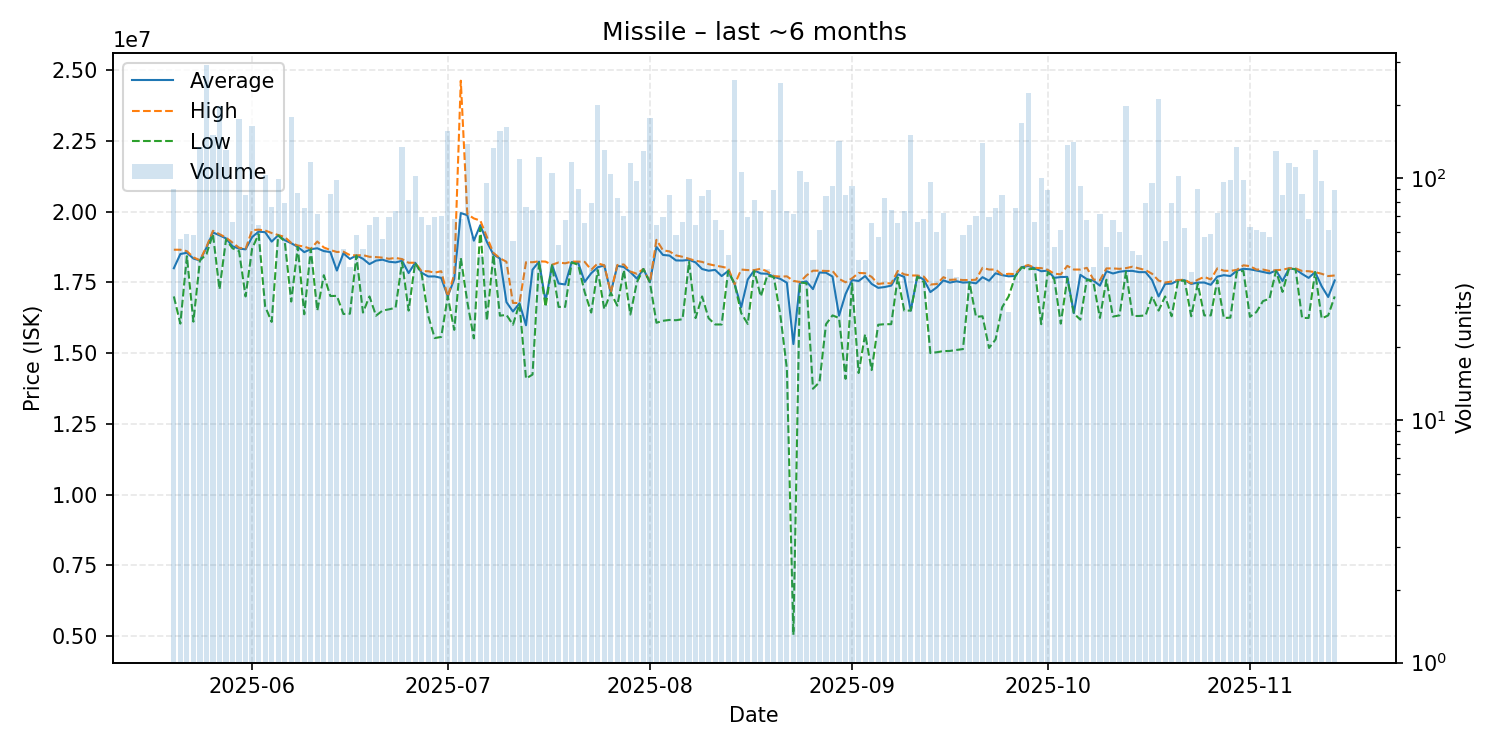

Values plotted in this chart, from the file beside it:
date, average, highest, lowest, order_count, volume
2025-05-20, 17996000, 18650000, 17000000, 53, 90
2025-05-21, 18498214, 18650000, 16040000, 42, 56
2025-05-22, 18543220, 18600000, 18420000, 36, 59
2025-05-23, 18339138, 18380000, 16110000, 34, 58
2025-05-24, 18270000, 18280000, 18270000, 64, 134
2025-05-25, 18720000, 18750000, 18490000, 81, 292
2025-05-26, 19260000, 19320000, 19200000, 60, 151
2025-05-27, 19160000, 19200000, 17250000, 68, 199
2025-05-28, 19050000, 19080000, 19010000, 64, 130
2025-05-29, 18771818, 18900000, 18700000, 39, 66
2025-05-30, 18690000, 18720000, 18600000, 56, 176
2025-05-31, 18663294, 18680000, 17000000, 59, 85
2025-06-01, 19095000, 19340000, 18690000, 81, 164
2025-06-02, 19289062, 19360000, 19200000, 41, 64
2025-06-03, 19270000, 19330000, 16650000, 47, 103
2025-06-04, 18936447, 19240000, 16100000, 47, 76
2025-06-05, 19160404, 19170000, 19155000, 61, 99
2025-06-06, 18988987, 19100000, 18950000, 56, 79
2025-06-07, 18880000, 18890000, 16820000, 64, 179
2025-06-08, 18750460, 18800000, 18750000, 56, 87
2025-06-09, 18564933, 18760000, 16370000, 55, 75
2025-06-10, 18670000, 18680000, 18670000, 53, 116
2025-06-11, 18700845, 18940000, 16500000, 44, 71
2025-06-12, 18601961, 18730000, 17750000, 45, 51
2025-06-13, 18567326, 18640000, 17015000, 47, 86
2025-06-14, 17913878, 18570000, 17020000, 50, 98
2025-06-15, 18524706, 18580000, 16380000, 37, 51
2025-06-16, 18324419, 18460000, 16390000, 38, 43
2025-06-17, 18448448, 18450000, 18440000, 49, 58
2025-06-18, 18330588, 18460000, 16430000, 43, 51
2025-06-19, 18142188, 18400000, 17000000, 46, 64
2025-06-20, 18265362, 18390000, 16320000, 45, 69
2025-06-21, 18298571, 18370000, 16500000, 46, 56
2025-06-22, 18225217, 18330000, 16545000, 47, 69
2025-06-23, 18202329, 18360000, 16600000, 50, 73
2025-06-24, 18260000, 18320000, 18210000, 49, 134
2025-06-25, 17825802, 18190000, 16500000, 39, 81
2025-06-26, 18190000, 18190000, 18190000, 47, 102
2025-06-27, 17836522, 17890000, 17790000, 47, 69
2025-06-28, 17706094, 17890000, 16320000, 46, 64
2025-06-29, 17706957, 17840000, 15530000, 59, 69
2025-06-30, 17654714, 17890000, 15570000, 40, 70
2025-07-01, 17000000, 17000000, 17000000, 41, 157
2025-07-02, 17617647, 17780000, 15820000, 45, 68
2025-07-03, 19945147, 24620000, 18360000, 38, 68
2025-07-04, 19870000, 19910000, 16810000, 59, 138
2025-07-05, 18970000, 19755000, 15520000, 41, 57
2025-07-06, 19519375, 19680000, 19420000, 43, 48
2025-07-07, 18927053, 19100000, 16145000, 42, 95
2025-07-08, 18480000, 18540000, 18470000, 40, 133
2025-07-09, 18340000, 18350000, 16320000, 50, 157
2025-07-10, 16800000, 18225000, 16350000, 66, 163
2025-07-11, 16467818, 16770000, 16000000, 32, 55
2025-07-12, 16760000, 16770000, 16740000, 52, 120
2025-07-13, 15981579, 18210000, 14100000, 29, 76
2025-07-14, 17945135, 18210000, 14240000, 42, 74
2025-07-15, 18230000, 18240000, 18230000, 50, 122
2025-07-16, 16825667, 18230000, 16630000, 26, 30
2025-07-17, 18110000, 18120000, 18100000, 46, 105
2025-07-18, 17457358, 18200000, 16630000, 35, 53
... 119 more rows
